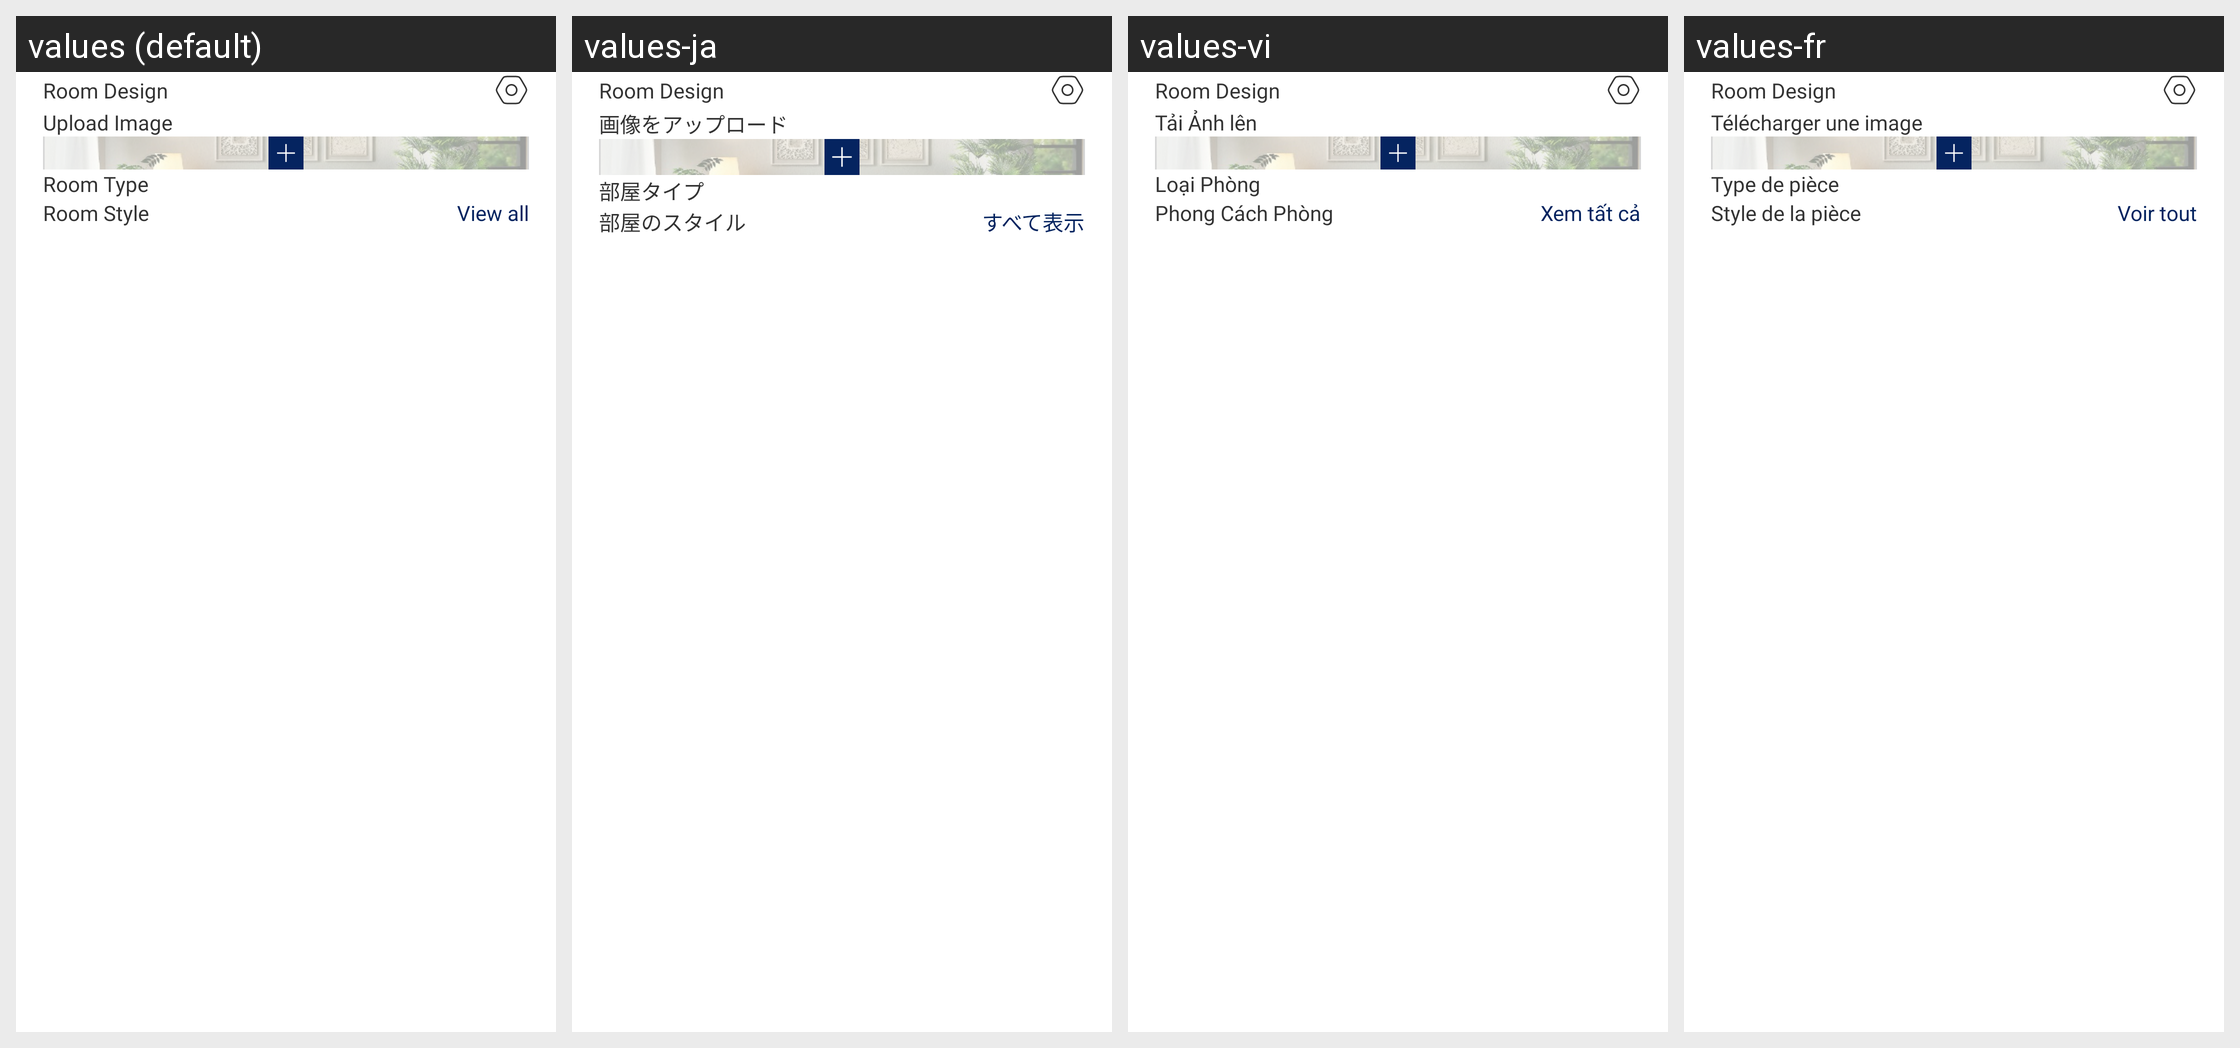

Translations of the strings shown on this Android screen, per locale in the grid:
Android screen res/layout/fragment_interior_generation.xml rendered under 4 locales, left to right: values (default), values-ja, values-vi, values-fr. Device: Nexus 5 (rendered at 1080×1920; each locale shown at half size, 540×960, under a caption strip naming it); theme Theme.RoomifyAi.
Other locales in the repository, not shown: values-ar, values-de, values-es, values-fa, values-hi, values-in, values-it, values-ko, values-nl, values-pt, values-ru, values-th, values-tr, values-ur, values-zh.
Strings drawn on this screen, with the default value and each locale's value (text and hints the layout hard-codes, and strings that could not be matched under every locale, appear in the picture but are not listed):

upload_image
  values: Upload Image
  values-ja: 画像をアップロード
  values-vi: Tải Ảnh lên
  values-fr: Télécharger une image

room_type
  values: Room Type
  values-ja: 部屋タイプ
  values-vi: Loại Phòng
  values-fr: Type de pièce

room_style
  values: Room Style
  values-ja: 部屋のスタイル
  values-vi: Phong Cách Phòng
  values-fr: Style de la pièce

view_all
  values: View all
  values-ja: すべて表示
  values-vi: Xem tất cả
  values-fr: Voir tout

app_name
  values: Room Design
  values-ja: Room Design
  values-vi: Room Design
  values-fr: Room Design
